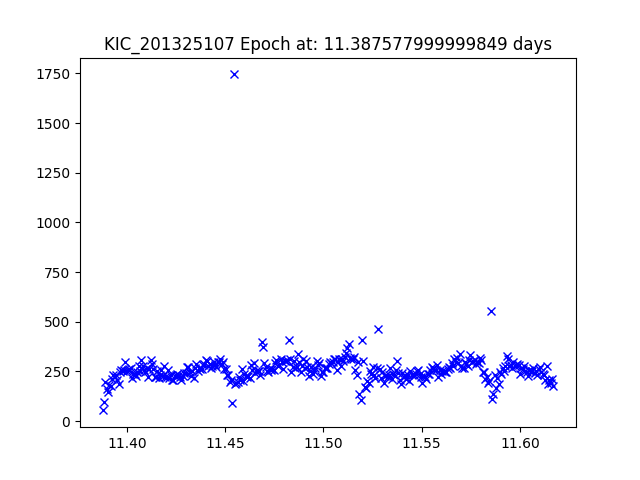

The table this chart was drawn from, first rows:
JDtimes, observed fluxes, observed uncertainties
11.39, 53.71, 20.76
11.39, 96.3, 20.13
11.39, 199, 19.34
11.39, 162.9, 19.56
11.39, 145.7, 19.68
11.39, 181.1, 19.44
11.39, 175.4, 19.48
11.39, 213.9, 19.26
11.39, 232.4, 19.17
11.39, 223.6, 19.22
11.39, 232.7, 19.17
11.4, 208.3, 19.29
11.4, 185.2, 19.42
11.4, 248.4, 19.1
11.4, 256.6, 19.07
11.4, 254.3, 19.08
11.4, 257.9, 19.06
11.4, 296.9, 18.91
11.4, 253.1, 19.08
11.4, 255.9, 19.07
11.4, 261, 19.05
11.4, 267.1, 19.02
11.4, 216.8, 19.25
11.4, 236.4, 19.15
11.4, 236.2, 19.16
11.4, 227.3, 19.2
11.41, 245.1, 19.12
11.41, 277.8, 18.98
11.41, 251.7, 19.09
11.41, 305.3, 18.88
11.41, 276.1, 18.99
11.41, 255.2, 19.07
11.41, 246.6, 19.11
11.41, 266.7, 19.02
11.41, 222.9, 19.22
11.41, 261.4, 19.05
11.41, 307.4, 18.87
11.41, 289, 18.94
11.41, 260.2, 19.05
11.41, 220.5, 19.23
11.41, 222.1, 19.22
11.42, 253.8, 19.08
11.42, 217.4, 19.25
11.42, 229.4, 19.19
11.42, 259.2, 19.05
11.42, 224.4, 19.21
11.42, 278.4, 18.98
11.42, 220.4, 19.23
11.42, 221.4, 19.23
11.42, 256.7, 19.07
11.42, 217.5, 19.25
11.42, 232.2, 19.17
11.42, 207.2, 19.3
11.42, 205.2, 19.31
11.42, 226.3, 19.2
11.43, 230.7, 19.18
11.43, 237.2, 19.15
11.43, 233.3, 19.17
11.43, 220.7, 19.23
11.43, 206.9, 19.3
... 278 more rows
